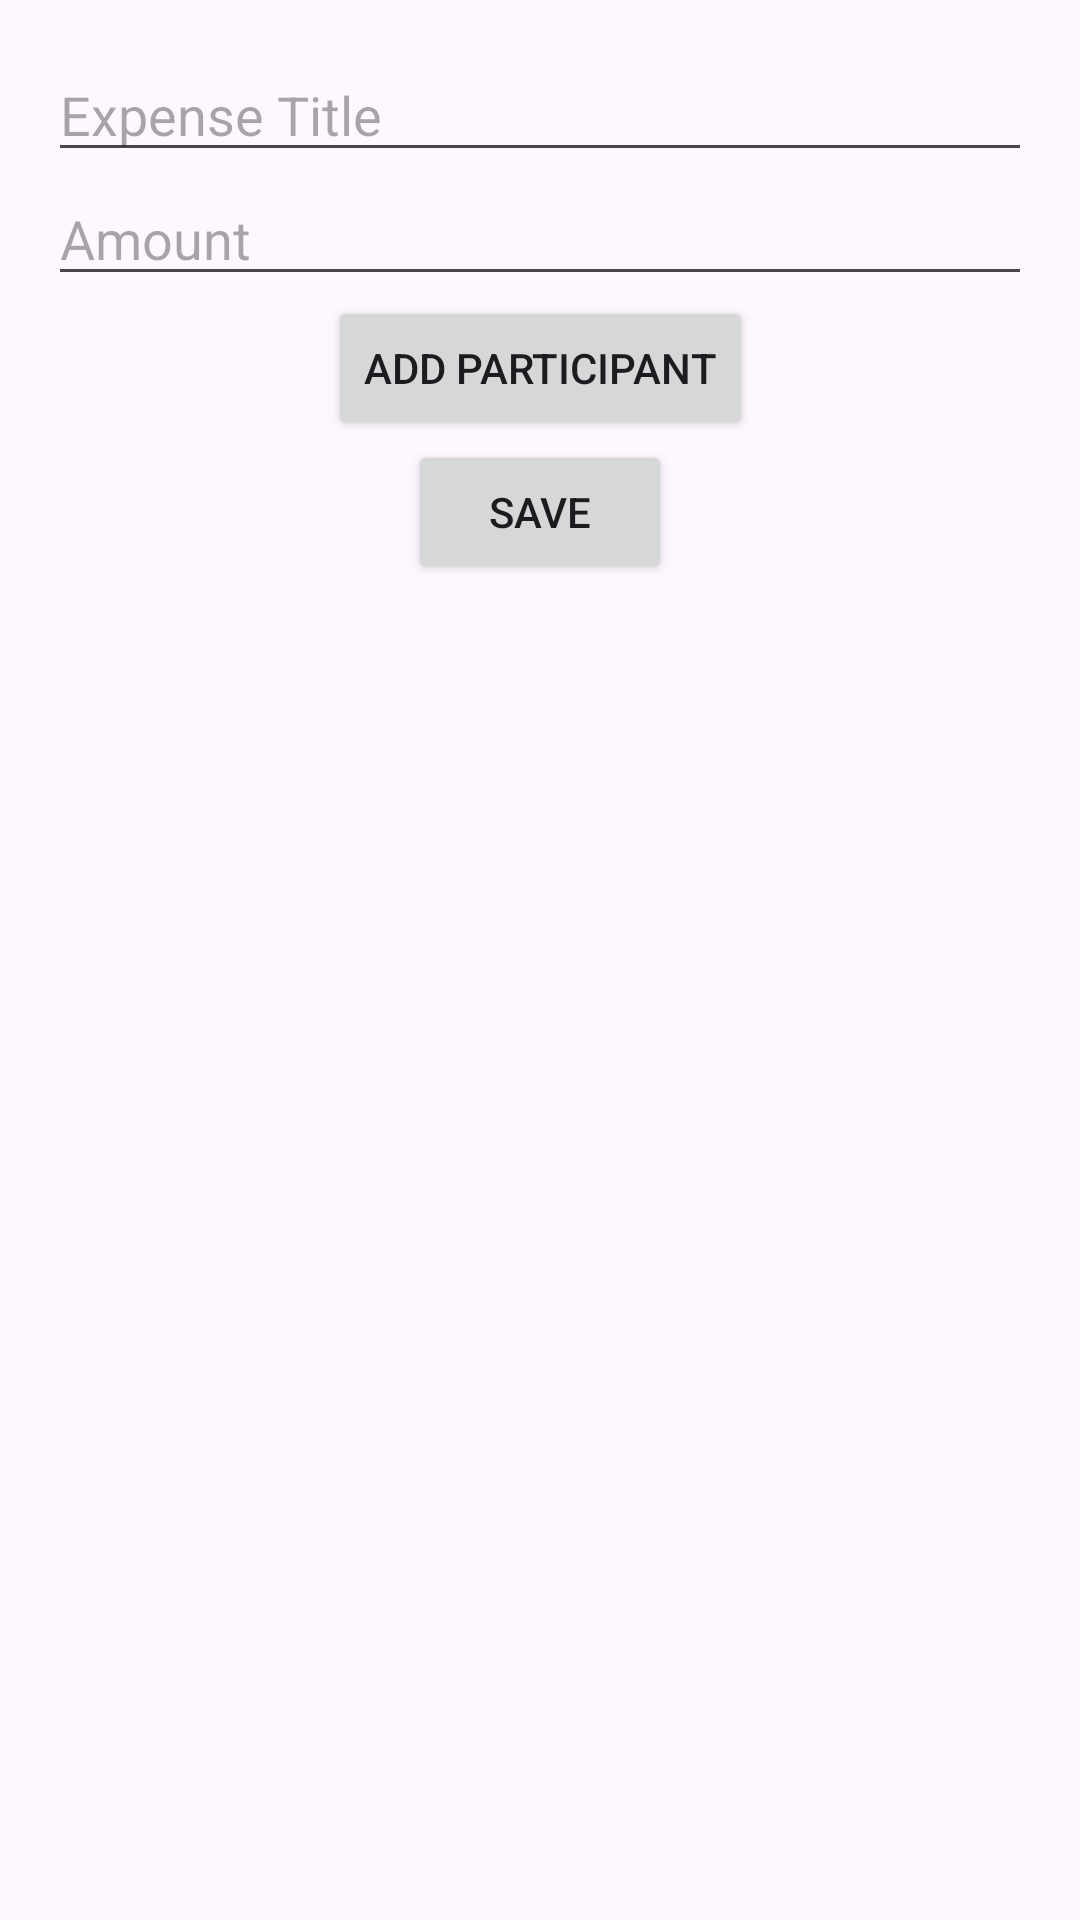

Produce the Android XML layout that renders to this screen, including the resource entries it uses.
<!-- AndroidManifest.xml: application theme Theme.Endsemapp -->
<!-- res/layout/activity_add_expense.xml -->
<?xml version="1.0" encoding="utf-8"?>
<androidx.constraintlayout.widget.ConstraintLayout xmlns:android="http://schemas.android.com/apk/res/android"
    xmlns:app="http://schemas.android.com/apk/res-auto"
    android:layout_width="match_parent"
    android:layout_height="match_parent"
    android:padding="16dp">

    <EditText
        android:id="@+id/titleEditText"
        android:layout_width="0dp"
        android:layout_height="wrap_content"
        android:hint="Expense Title"
        app:layout_constraintStart_toStartOf="parent"
        app:layout_constraintTop_toTopOf="parent"
        app:layout_constraintEnd_toEndOf="parent" />

    <EditText
        android:id="@+id/amountEditText"
        android:layout_width="0dp"
        android:layout_height="wrap_content"
        android:hint="Amount"
        android:inputType="numberDecimal"
        app:layout_constraintStart_toStartOf="parent"
        app:layout_constraintTop_toBottomOf="@id/titleEditText"
        app:layout_constraintEnd_toEndOf="parent" />

    <LinearLayout
        android:id="@+id/participantsLayout"
        android:layout_width="0dp"
        android:layout_height="wrap_content"
        android:orientation="vertical"
        app:layout_constraintStart_toStartOf="parent"
        app:layout_constraintTop_toBottomOf="@id/amountEditText"
        app:layout_constraintEnd_toEndOf="parent" />

    <Button
        android:id="@+id/addParticipantButton"
        android:layout_width="wrap_content"
        android:layout_height="wrap_content"
        android:text="Add Participant"
        app:layout_constraintStart_toStartOf="parent"
        app:layout_constraintTop_toBottomOf="@id/participantsLayout"
        app:layout_constraintEnd_toEndOf="parent" />

    <Button
        android:id="@+id/saveButton"
        android:layout_width="wrap_content"
        android:layout_height="wrap_content"
        android:text="Save"
        app:layout_constraintStart_toStartOf="parent"
        app:layout_constraintTop_toBottomOf="@id/addParticipantButton"
        app:layout_constraintEnd_toEndOf="parent" />

</androidx.constraintlayout.widget.ConstraintLayout>
<!-- resources referenced by this layout -->
<resources>
  <style name="Theme.Endsemapp" parent="Base.Theme.Endsemapp" />
  <style name="Base.Theme.Endsemapp" parent="Theme.Material3.DayNight.NoActionBar">
          
          
      </style>
</resources>
